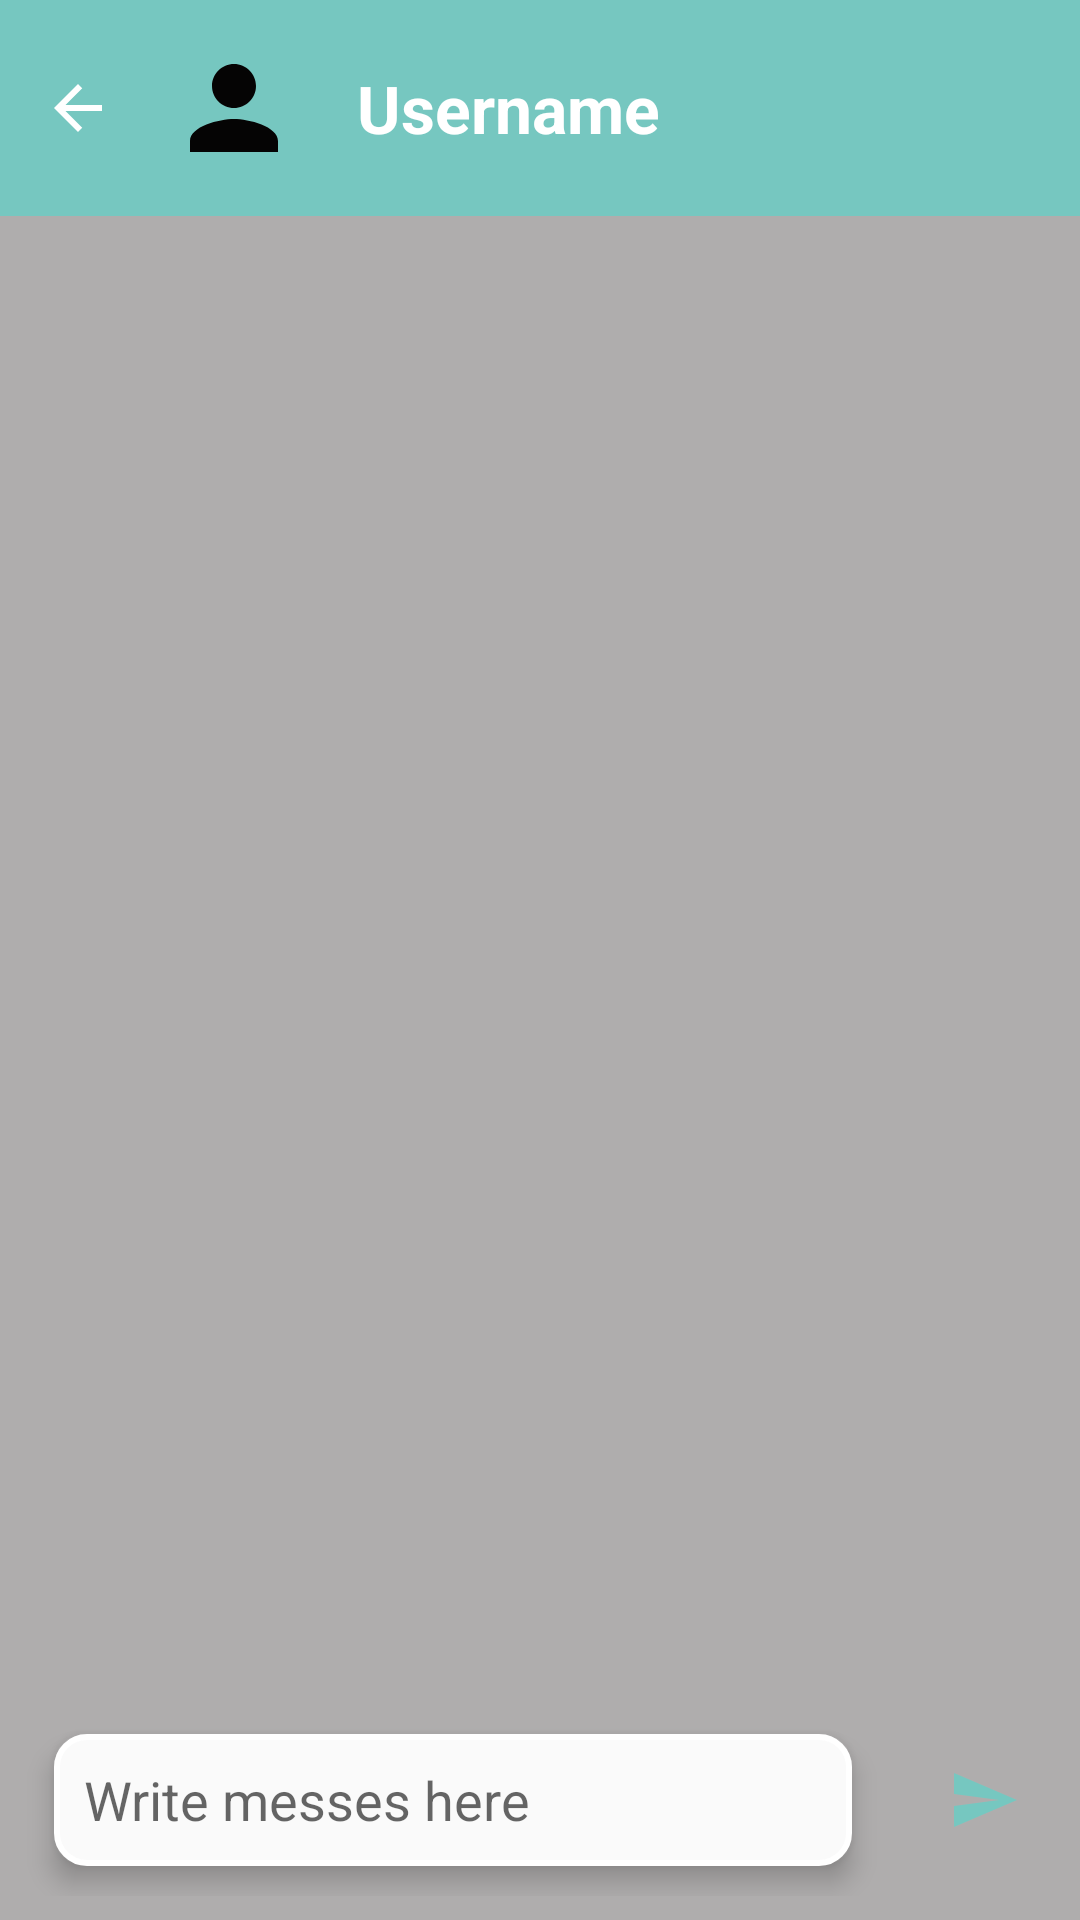

Android layout source for this screen:
<!-- AndroidManifest.xml: application theme Theme.MingleMind -->
<!-- res/layout/activity_chat.xml -->
<?xml version="1.0" encoding="utf-8"?>
<RelativeLayout xmlns:android="http://schemas.android.com/apk/res/android"
    xmlns:app="http://schemas.android.com/apk/res-auto"
    xmlns:tools="http://schemas.android.com/tools"
    android:id="@+id/main"
    android:layout_width="match_parent"
    android:layout_height="match_parent"
    android:background="@color/Light_Gray"
    tools:context=".ChatActivity">

    <LinearLayout
        android:layout_width="match_parent"
        android:layout_height="wrap_content"
        android:background="@color/Primary_Color_mint"
        android:padding="@dimen/_10dp"
        android:gravity="center_vertical"
        android:id="@+id/toolbar"
        >
        <ImageButton
            android:layout_width="@dimen/_32dp"
            android:layout_height="@dimen/_32dp"
            android:contentDescription="@string/for_go_ingback"
            android:src="@drawable/baseline_arrow_back_24"
            android:layout_alignParentStart="true"
            android:background="?attr/selectableItemBackgroundBorderless"
            android:id="@+id/back_btn"
            android:layout_marginEnd="@dimen/_10dp"
            app:tint="@color/white" />
        <include layout="@layout/profile_pic_view"
            android:layout_width="@dimen/_52dp"
            android:layout_toEndOf="@+id/back_btn"
            android:layout_height="@dimen/_52dp"
            android:id="@+id/profile_pic_layout"
            />
        <TextView
            android:layout_width="wrap_content"
            android:layout_height="wrap_content"
            android:text="Username"
            android:textSize="@dimen/_22sp"
            android:textStyle="bold"
            android:id="@+id/Other_Username"
            android:textColor="@color/white"
            android:layout_marginStart="@dimen/_15dp"
            android:layout_centerVertical="true"
            android:layout_toEndOf="@+id/profile_pic_layout"
            />


    </LinearLayout>
    
    <androidx.recyclerview.widget.RecyclerView
        android:layout_width="match_parent"
        android:layout_height="match_parent"
        android:id="@+id/chat_recycler_view"
        android:layout_below="@+id/toolbar"
        android:layout_above="@+id/bootom_layout"
        />
    <RelativeLayout
        android:layout_width="match_parent"
        android:layout_height="@dimen/_80dp"
        android:layout_alignParentBottom="true"
        android:padding="@dimen/_8dp"
        android:id="@+id/bootom_layout"
        >
        <EditText
            android:layout_width="match_parent"
            android:layout_height="wrap_content"
            android:layout_centerInParent="true"
            android:hint="Write messes here"
            android:layout_margin="@dimen/_10dp"
            android:background="@drawable/edittext_bg_round"
            android:textColor="@color/black"
            android:elevation="@dimen/_5dp"
            android:padding="@dimen/_10dp"
            android:id="@+id/messege_et"
            android:layout_toLeftOf="@+id/messege_sent_btn"
            />
        <ImageButton
            android:layout_width="@dimen/_48dp"
            android:layout_height="@dimen/_48dp"
            android:src="@drawable/baseline_send_24"
            android:layout_alignParentEnd="true"
            android:layout_centerInParent="true"
            android:background="?attr/selectableItemBackgroundBorderless"
            app:tint="@color/Primary_Color_mint"
            android:id="@+id/messege_sent_btn"
            android:layout_marginStart="@dimen/_10dp"
            />
    </RelativeLayout>
</RelativeLayout>
<!-- res/layout/profile_pic_view.xml (included above) -->
<?xml version="1.0" encoding="utf-8"?>
<LinearLayout xmlns:android="http://schemas.android.com/apk/res/android"
    android:layout_width="wrap_content"
    android:layout_height="wrap_content"
    xmlns:app="http://schemas.android.com/apk/res-auto">

    <ImageView
        android:layout_width="@dimen/_52dp"
        android:layout_height="@dimen/_52dp"
        android:background="@drawable/circuler_bg"
        android:src="@drawable/baseline_person_24"
        android:padding="@dimen/_4dp"
        android:backgroundTint="@color/offWihte"
        android:layout_centerInParent="true"
        android:id="@+id/profile_pic_image"
        />

</LinearLayout>
<!-- resources referenced by this layout -->
<resources>
  <color name="Light_Gray">#A1807D7D</color>
  <color name="Primary_Color_mint">#76C7C0</color>
  <color name="black">#FF000000</color>
  <color name="offWihte">#FAFAFA</color>
  <color name="white">#FFFFFFFF</color>
  <dimen name="_10dp">10dp</dimen>
  <dimen name="_15dp">15dp</dimen>
  <dimen name="_22sp">22sp</dimen>
  <dimen name="_32dp">32dp</dimen>
  <dimen name="_48dp">48dp</dimen>
  <dimen name="_4dp">4dp</dimen>
  <dimen name="_52dp">52dp</dimen>
  <dimen name="_5dp">5dp</dimen>
  <dimen name="_80dp">80dp</dimen>
  <dimen name="_8dp">8dp</dimen>
  <!-- drawable baseline_arrow_back_24 (drawable) -->
  <vector xmlns:android="http://schemas.android.com/apk/res/android" android:autoMirrored="true" android:height="24dp" android:tint="#050505" android:viewportHeight="24" android:viewportWidth="24" android:width="24dp">
        
      <path android:fillColor="@android:color/white" android:pathData="M20,11H7.83l5.59,-5.59L12,4l-8,8 8,8 1.41,-1.41L7.83,13H20v-2z"/>
      
  </vector>
  <!-- drawable baseline_person_24 (drawable) -->
  <vector xmlns:android="http://schemas.android.com/apk/res/android" android:height="100dp" android:tint="#050404" android:viewportHeight="24" android:viewportWidth="24" android:width="100dp">
        
      <path android:fillColor="@android:color/white" android:pathData="M12,12c2.21,0 4,-1.79 4,-4s-1.79,-4 -4,-4 -4,1.79 -4,4 1.79,4 4,4zM12,14c-2.67,0 -8,1.34 -8,4v2h16v-2c0,-2.66 -5.33,-4 -8,-4z"/>
      
  </vector>
  <!-- drawable baseline_send_24 (drawable) -->
  <vector xmlns:android="http://schemas.android.com/apk/res/android" android:autoMirrored="true" android:height="24dp" android:tint="#050505" android:viewportHeight="24" android:viewportWidth="24" android:width="24dp">
        
      <path android:fillColor="@android:color/white" android:pathData="M2.01,21L23,12 2.01,3 2,10l15,2 -15,2z"/>
      
  </vector>
  <!-- drawable edittext_bg_round (drawable) -->
  <?xml version="1.0" encoding="utf-8"?>
  <shape  android:shape="rectangle" xmlns:android="http://schemas.android.com/apk/res/android">
  <stroke android:width="@dimen/_2dp" android:color="@color/white"/>
      <corners android:radius="@dimen/_10dp"/>
      <solid android:color="@color/offWihte"/>
  </shape>
  <string name="for_go_ingback">for_go_ingback</string>
  <style name="Theme.MingleMind" parent="Base.Theme.MingleMind" />
  <dimen name="_2dp">2dp</dimen>
  <style name="Base.Theme.MingleMind" parent="Theme.MaterialComponents.DayNight.NoActionBar">
          
           <item name="colorPrimary">@color/Primary_Color_mint</item>
          <item name="colorSecondary">@color/Secondary_Color_SoftYellow</item>
          <item name="android:colorAccent">@color/Accent_Color</item>
      </style>
  <color name="Secondary_Color_SoftYellow">#FFE066</color>
  <color name="Accent_Color"> #FF6B6B</color>
</resources>
